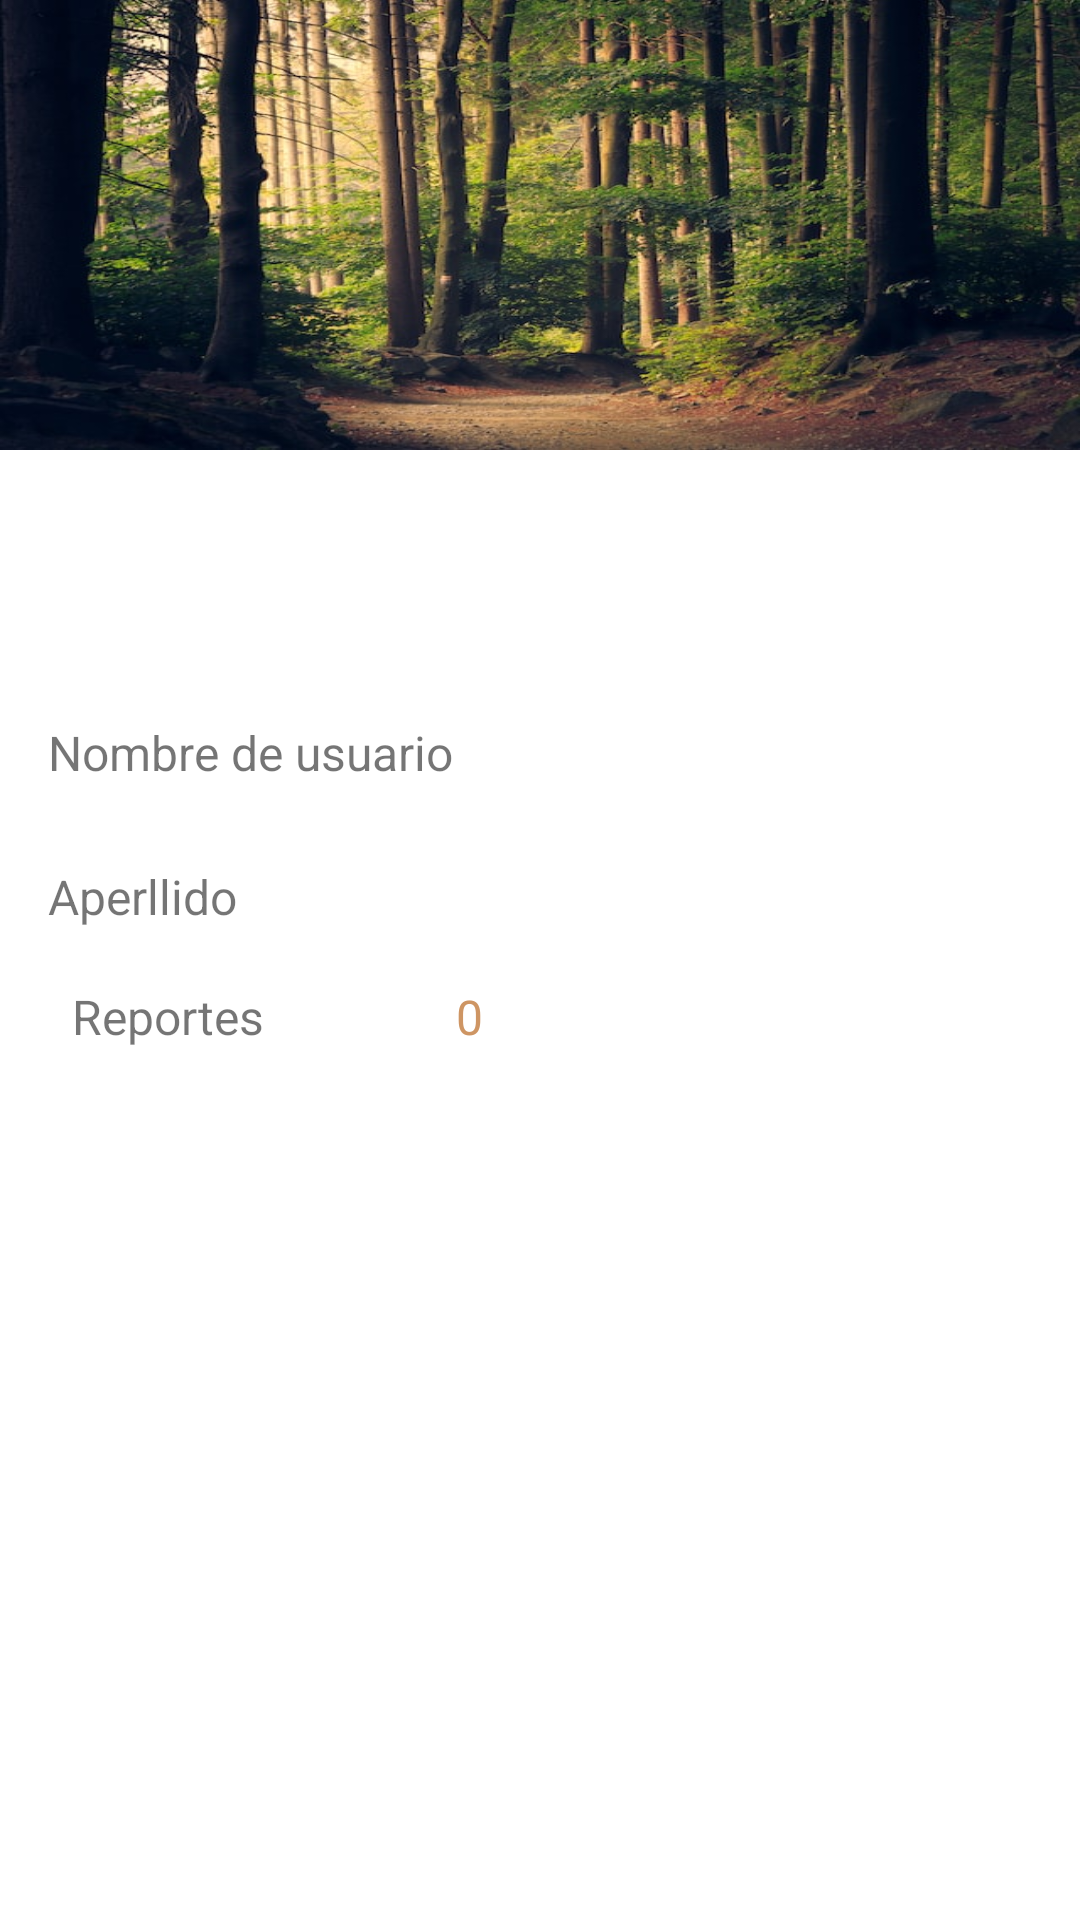

Android layout source for this screen:
<!-- AndroidManifest.xml: application theme Theme.Reto -->
<!-- res/layout/fragment_detail_user.xml -->
<?xml version="1.0" encoding="utf-8"?>
<androidx.constraintlayout.widget.ConstraintLayout xmlns:android="http://schemas.android.com/apk/res/android"
    xmlns:app="http://schemas.android.com/apk/res-auto"
    xmlns:tools="http://schemas.android.com/tools"
    android:layout_width="match_parent"
    android:layout_height="match_parent"
    tools:context=".DetailUserFragment">


    <LinearLayout
        android:layout_width="match_parent"
        android:layout_height="150dp"
        android:background="@drawable/natural"
        android:orientation="horizontal"
        app:layout_constraintStart_toStartOf="parent"
        app:layout_constraintTop_toTopOf="parent"/>

    <ImageView
        android:id="@+id/fotoPerfil"
        android:layout_width="80dp"
        android:layout_height="80dp"
        android:layout_marginTop="112dp"
        android:layout_weight="1"
        android:src="@drawable/fotoperfil"
        app:layout_constraintEnd_toEndOf="parent"
        app:layout_constraintHorizontal_bias="0.102"
        app:layout_constraintStart_toStartOf="parent"
        app:layout_constraintTop_toTopOf="parent" />

    <TextView
        android:id="@+id/txtUsuario"
        android:layout_width="wrap_content"
        android:layout_height="wrap_content"
        android:layout_marginStart="16dp"
        android:layout_marginTop="240dp"
        android:textSize="16dp"
        android:text="Nombre de usuario"
        app:layout_constraintStart_toStartOf="parent"
        app:layout_constraintTop_toTopOf="parent" />

    <TextView
        android:id="@+id/txtApellidos"
        android:layout_width="wrap_content"
        android:layout_height="wrap_content"
        android:textSize="16dp"
        android:text="Aperllido"
        android:layout_marginStart="16dp"
        android:layout_marginTop="288dp"
        app:layout_constraintStart_toStartOf="parent"
        app:layout_constraintTop_toTopOf="parent" />


    <TextView
        android:id="@+id/txReportes"
        android:layout_width="wrap_content"
        android:layout_height="wrap_content"
        android:layout_marginStart="16dp"
        android:layout_marginTop="328dp"
        android:textSize="16dp"
        android:text="  Reportes"
        app:drawableLeftCompat="@drawable/sad"
        app:layout_constraintStart_toStartOf="parent"
        app:layout_constraintTop_toTopOf="parent" />


    <TextView
        android:id="@+id/numReportes"
        android:layout_width="24dp"
        android:layout_height="40dp"
        android:layout_marginStart="152dp"
        android:layout_marginTop="328dp"
        android:textSize="16dp"
        android:text="0"
        android:textColor="#CE9563"
        app:layout_constraintStart_toStartOf="parent"
        app:layout_constraintTop_toTopOf="parent"
        tools:ignore="TouchTargetSizeCheck" />


</androidx.constraintlayout.widget.ConstraintLayout>
<!-- resources referenced by this layout -->
<resources>
  <!-- drawable natural: jpg bitmap (drawable, 97438 bytes) -->
  <style name="Theme.Reto" parent="Theme.MaterialComponents.DayNight.NoActionBar">
  
          <item name="android:statusBarColor">#320000</item>
          <item name="colorPrimary">#CE9563</item>
  
  
          
  
      </style>
</resources>
